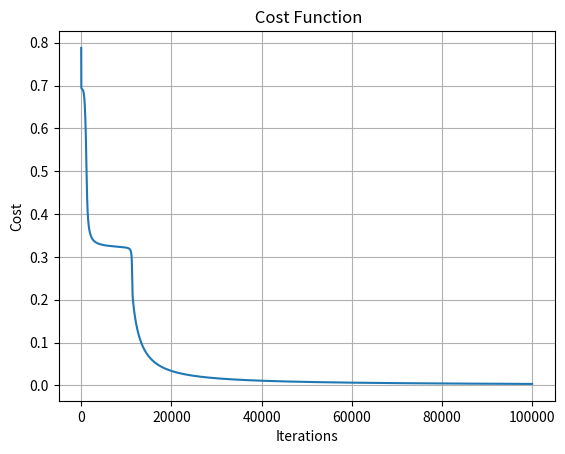

This figure's Python source:
import numpy as np
import matplotlib.pyplot as plt


def sigmoid(y):
    return 1 / (1 + np.exp(-y))


def sigmoid_derivative(x):
    return sigmoid(x) * (1 - sigmoid(x))


def step_function(y, threshold=0.5):
    return  np.where(y >= threshold, 1, 0)


class MLP:
    def __init__(self,activation_func, activation_derivative, num_iterations=100000, learning_rate=1e-1, input_layer=2, hidden_layer=3, output_layer=1):
        self.iterations = num_iterations
        self.learning_rate = learning_rate
        self.activation_func = activation_func
        self.activation_derivative = activation_derivative
        self.input_layer = input_layer
        self.hidden_layer = hidden_layer
        self.output_layer = output_layer
        self.weights_1 = np.random.randn(self.input_layer, self.hidden_layer)
        self.weights_2 = np.random.randn(self.hidden_layer, self.output_layer)
        self.costs = []

    def forward_propagation(self, X):
        z = np.dot(X, self.weights_1)
        h = self.activation_func(z)
        zh = np.dot(h, self.weights_2)
        p = self.activation_func(zh)
        return z, h, zh, p

    def cost(self, y, p):
        return -(np.sum(y * np.log(p) + (1 - y) * np.log(1 - p)) / len(y))

    def back_propagation(self, X, y, z, h, zh, p):
        dwh = np.dot(h.T, (p - y))
        d1 = np.multiply((p - y), self.weights_2.T)
        d2 = np.multiply(d1, self.activation_derivative(z))
        dw = np.dot(X.T, d2)
        return dwh, dw

    def train(self, X, y):
        for i in range(self.iterations):
            z, h, zh, p = self.forward_propagation(X)
            dwh, dw = self.back_propagation(X, y, z, h, zh, p)
            self.weights_1 -= self.learning_rate * dw
            self.weights_2 -= self.learning_rate * dwh
            self.costs.append(self.cost(y, p))

    def predict(self, x):
        z, h, zh, y_pred = self.forward_propagation(x)
        y_pred_binary = step_function(y_pred)
        return y_pred_binary

    def plot_cost_func(self):
        plt.grid()
        plt.plot(range(self.iterations), self.costs)
        plt.xlabel('Iterations')
        plt.ylabel('Cost')
        plt.title(' Cost Function')
        plt.show()


# Przykład działania na bramkach logicznych
X = np.array([[1, 0], [0, 1], [0, 0], [1, 1]])
Y = np.array([[1], [1], [0], [0]])

mlp = MLP(sigmoid, sigmoid_derivative)
mlp.train(X, Y)
print(mlp.predict([1, 0]))
mlp.plot_cost_func()



